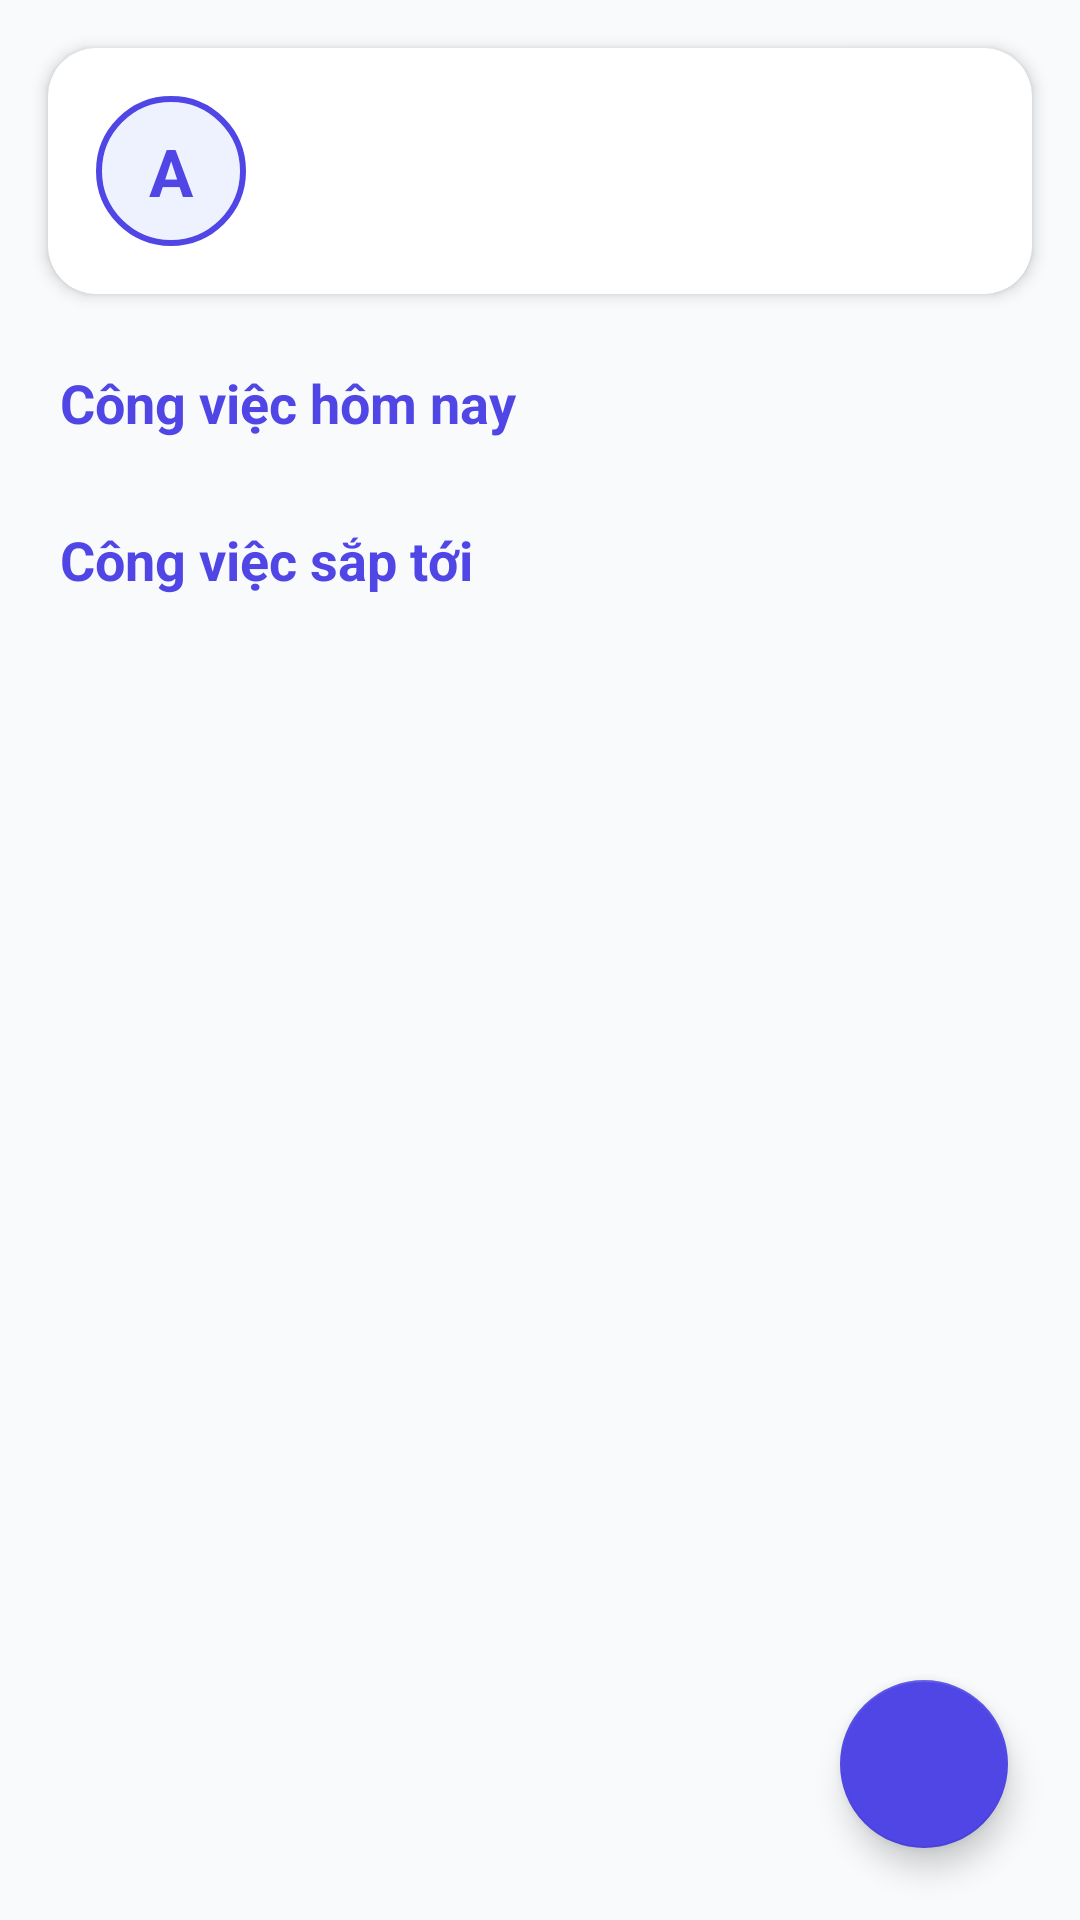

Here is an Android app screen rendered from its layout file. Give the layout XML and the strings, colors and styles it references.
<!-- AndroidManifest.xml: application theme Theme.MyApplicationTH -->
<!-- res/layout/activity_main.xml -->
<?xml version="1.0" encoding="utf-8"?>
<androidx.coordinatorlayout.widget.CoordinatorLayout xmlns:android="http://schemas.android.com/apk/res/android"
    xmlns:app="http://schemas.android.com/apk/res-auto"
    xmlns:tools="http://schemas.android.com/tools"
    android:layout_width="match_parent"
    android:layout_height="match_parent"
    android:background="@color/background"
    tools:context=".MainActivity">

    <androidx.core.widget.NestedScrollView
        android:layout_width="match_parent"
        android:layout_height="match_parent"
        android:fillViewport="true">

        <LinearLayout
            android:layout_width="match_parent"
            android:layout_height="wrap_content"
            android:orientation="vertical"
            android:paddingBottom="88dp">

            
            <com.google.android.material.card.MaterialCardView
                android:layout_width="match_parent"
                android:layout_height="wrap_content"
                android:layout_margin="16dp"
                app:cardBackgroundColor="@color/surface"
                app:cardCornerRadius="16dp"
                app:cardElevation="3dp"
                app:strokeWidth="0dp">

                <androidx.constraintlayout.widget.ConstraintLayout
                    android:layout_width="match_parent"
                    android:layout_height="wrap_content"
                    android:padding="16dp">

                    <TextView
                        android:id="@+id/tvAvatar"
                        android:layout_width="50dp"
                        android:layout_height="50dp"
                        android:background="@drawable/bg_avatar_circle"
                        android:gravity="center"
                        android:text="A"
                        android:textColor="@color/avatar_text"
                        android:textSize="22sp"
                        android:textStyle="bold"
                        app:layout_constraintBottom_toBottomOf="parent"
                        app:layout_constraintStart_toStartOf="parent"
                        app:layout_constraintTop_toTopOf="parent" />

                    <LinearLayout
                        android:layout_width="0dp"
                        android:layout_height="wrap_content"
                        android:layout_marginStart="16dp"
                        android:orientation="vertical"
                        app:layout_constraintBottom_toBottomOf="parent"
                        app:layout_constraintEnd_toEndOf="parent"
                        app:layout_constraintStart_toEndOf="@+id/tvAvatar"
                        app:layout_constraintTop_toTopOf="parent">

                        <TextView
                            android:id="@+id/tvUserName"
                            android:layout_width="wrap_content"
                            android:layout_height="wrap_content"
                            android:textColor="@color/text_primary"
                            android:textSize="18sp"
                            android:textStyle="bold"
                            tools:text="Nguyễn Văn A" />

                        <TextView
                            android:id="@+id/tvUserDoc"
                            android:layout_width="wrap_content"
                            android:layout_height="wrap_content"
                            android:layout_marginTop="2dp"
                            android:textColor="@color/text_secondary"
                            android:textSize="14sp"
                            tools:text="doc123" />
                    </LinearLayout>

                </androidx.constraintlayout.widget.ConstraintLayout>

            </com.google.android.material.card.MaterialCardView>

            
            <TextView
                android:layout_width="match_parent"
                android:layout_height="wrap_content"
                android:layout_marginStart="20dp"
                android:layout_marginTop="8dp"
                android:layout_marginEnd="20dp"
                android:layout_marginBottom="8dp"
                android:text="@string/today_tasks_title"
                android:textColor="@color/primary"
                android:textSize="18sp"
                android:textStyle="bold" />

            <androidx.recyclerview.widget.RecyclerView
                android:id="@+id/rvTodayTasks"
                android:layout_width="match_parent"
                android:layout_height="wrap_content"
                android:nestedScrollingEnabled="false"
                tools:itemCount="2"
                tools:listitem="@layout/item_task" />

            
            <TextView
                android:layout_width="match_parent"
                android:layout_height="wrap_content"
                android:layout_marginStart="20dp"
                android:layout_marginTop="20dp"
                android:layout_marginEnd="20dp"
                android:layout_marginBottom="8dp"
                android:text="@string/upcoming_tasks_title"
                android:textColor="@color/primary"
                android:textSize="18sp"
                android:textStyle="bold" />

            <androidx.recyclerview.widget.RecyclerView
                android:id="@+id/rvUpcomingTasks"
                android:layout_width="match_parent"
                android:layout_height="wrap_content"
                android:nestedScrollingEnabled="false"
                tools:itemCount="2"
                tools:listitem="@layout/item_task" />

        </LinearLayout>
    </androidx.core.widget.NestedScrollView>

    <com.google.android.material.floatingactionbutton.FloatingActionButton
        android:id="@+id/fabAddTask"
        android:layout_width="wrap_content"
        android:layout_height="wrap_content"
        android:layout_gravity="bottom|end"
        android:layout_margin="24dp"
        android:contentDescription="Thêm công việc mới"
        android:src="@drawable/ic_add"
        app:backgroundTint="@color/primary"
        app:tint="@color/white" />

</androidx.coordinatorlayout.widget.CoordinatorLayout>
<!-- res/layout/item_task.xml (included above) -->
<?xml version="1.0" encoding="utf-8"?>
<com.google.android.material.card.MaterialCardView xmlns:android="http://schemas.android.com/apk/res/android"
    xmlns:app="http://schemas.android.com/apk/res-auto"
    xmlns:tools="http://schemas.android.com/tools"
    android:layout_width="match_parent"
    android:layout_height="wrap_content"
    android:layout_marginStart="16dp"
    android:layout_marginTop="6dp"
    android:layout_marginEnd="16dp"
    android:layout_marginBottom="6dp"
    app:cardBackgroundColor="@color/surface"
    app:cardCornerRadius="12dp"
    app:cardElevation="2dp"
    app:strokeWidth="0dp">

    <androidx.constraintlayout.widget.ConstraintLayout
        android:layout_width="match_parent"
        android:layout_height="wrap_content"
        android:padding="12dp">

        <CheckBox
            android:id="@+id/cbTaskCompleted"
            android:layout_width="wrap_content"
            android:layout_height="wrap_content"
            android:buttonTint="@color/primary"
            app:layout_constraintBottom_toBottomOf="parent"
            app:layout_constraintStart_toStartOf="parent"
            app:layout_constraintTop_toTopOf="parent" />

        <LinearLayout
            android:id="@+id/llTaskDetails"
            android:layout_width="0dp"
            android:layout_height="wrap_content"
            android:layout_marginStart="8dp"
            android:layout_marginEnd="8dp"
            android:orientation="vertical"
            app:layout_constraintBottom_toBottomOf="parent"
            app:layout_constraintEnd_toStartOf="@+id/btnDeleteTask"
            app:layout_constraintStart_toEndOf="@+id/cbTaskCompleted"
            app:layout_constraintTop_toTopOf="parent">

            <TextView
                android:id="@+id/tvTaskTitle"
                android:layout_width="match_parent"
                android:layout_height="wrap_content"
                android:textColor="@color/text_primary"
                android:textSize="15sp"
                android:textStyle="bold"
                tools:text="Hoàn thành báo cáo môn Lập trình Android" />

            <TextView
                android:id="@+id/tvTaskTime"
                android:layout_width="match_parent"
                android:layout_height="wrap_content"
                android:layout_marginTop="2dp"
                android:drawablePadding="4dp"
                android:textColor="@color/text_secondary"
                android:textSize="12sp"
                app:drawableStartCompat="@drawable/ic_calendar"
                tools:text="17:00 Hôm nay" />

            <TextView
                android:id="@+id/tvTaskNote"
                android:layout_width="match_parent"
                android:layout_height="wrap_content"
                android:layout_marginTop="2dp"
                android:textColor="@color/text_secondary"
                android:textSize="12sp"
                android:visibility="visible"
                tools:text="Ghi chú: Nộp file PDF và mã nguồn" />
        </LinearLayout>

        <ImageButton
            android:id="@+id/btnDeleteTask"
            android:layout_width="36dp"
            android:layout_height="36dp"
            android:background="?attr/selectableItemBackgroundBorderless"
            android:contentDescription="Xóa công việc"
            android:src="@drawable/ic_delete"
            app:layout_constraintBottom_toBottomOf="parent"
            app:layout_constraintEnd_toEndOf="parent"
            app:layout_constraintTop_toTopOf="parent" />

    </androidx.constraintlayout.widget.ConstraintLayout>

</com.google.android.material.card.MaterialCardView>
<!-- resources referenced by this layout -->
<resources>
  <color name="avatar_text">#4F46E5</color>
  <color name="background">#F8FAFC</color>
  <color name="primary">#4F46E5</color>
  <color name="surface">#FFFFFF</color>
  <color name="text_primary">#0F172A</color>
  <color name="text_secondary">#64748B</color>
  <color name="white">#FFFFFFFF</color>
  <!-- drawable bg_avatar_circle (drawable) -->
  <?xml version="1.0" encoding="utf-8"?>
  <shape xmlns:android="http://schemas.android.com/apk/res/android"
      android:shape="oval">
      <solid android:color="@color/avatar_bg" />
      <stroke
          android:width="2dp"
          android:color="@color/primary" />
  </shape>
  <!-- drawable ic_delete (drawable) -->
  <?xml version="1.0" encoding="utf-8"?>
  <vector xmlns:android="http://schemas.android.com/apk/res/android"
      android:width="24dp"
      android:height="24dp"
      android:viewportWidth="24"
      android:viewportHeight="24">
      <path
          android:fillColor="@color/text_secondary"
          android:pathData="M6,19c0,1.1 0.9,2 2,2h8c1.1,0 2,-0.9 2,-2V7H6v12zM19,4h-3.5l-1,-1h-5l-1,1H5v2h14V4z" />
  </vector>
  <string name="today_tasks_title">Công việc hôm nay</string>
  <string name="upcoming_tasks_title">Công việc sắp tới</string>
  <style name="Theme.MyApplicationTH" parent="Theme.MaterialComponents.DayNight.NoActionBar">
          <item name="colorPrimary">@color/primary</item>
          <item name="colorPrimaryVariant">@color/primary_variant</item>
          <item name="colorSecondary">@color/secondary</item>
          <item name="android:statusBarColor">@color/background</item>
          <item name="android:windowLightStatusBar">true</item>
          <item name="android:windowBackground">@color/background</item>
      </style>
  <color name="avatar_bg">#EEF2FF</color>
  <color name="primary_variant">#3730A3</color>
  <color name="secondary">#06B6D4</color>
</resources>
